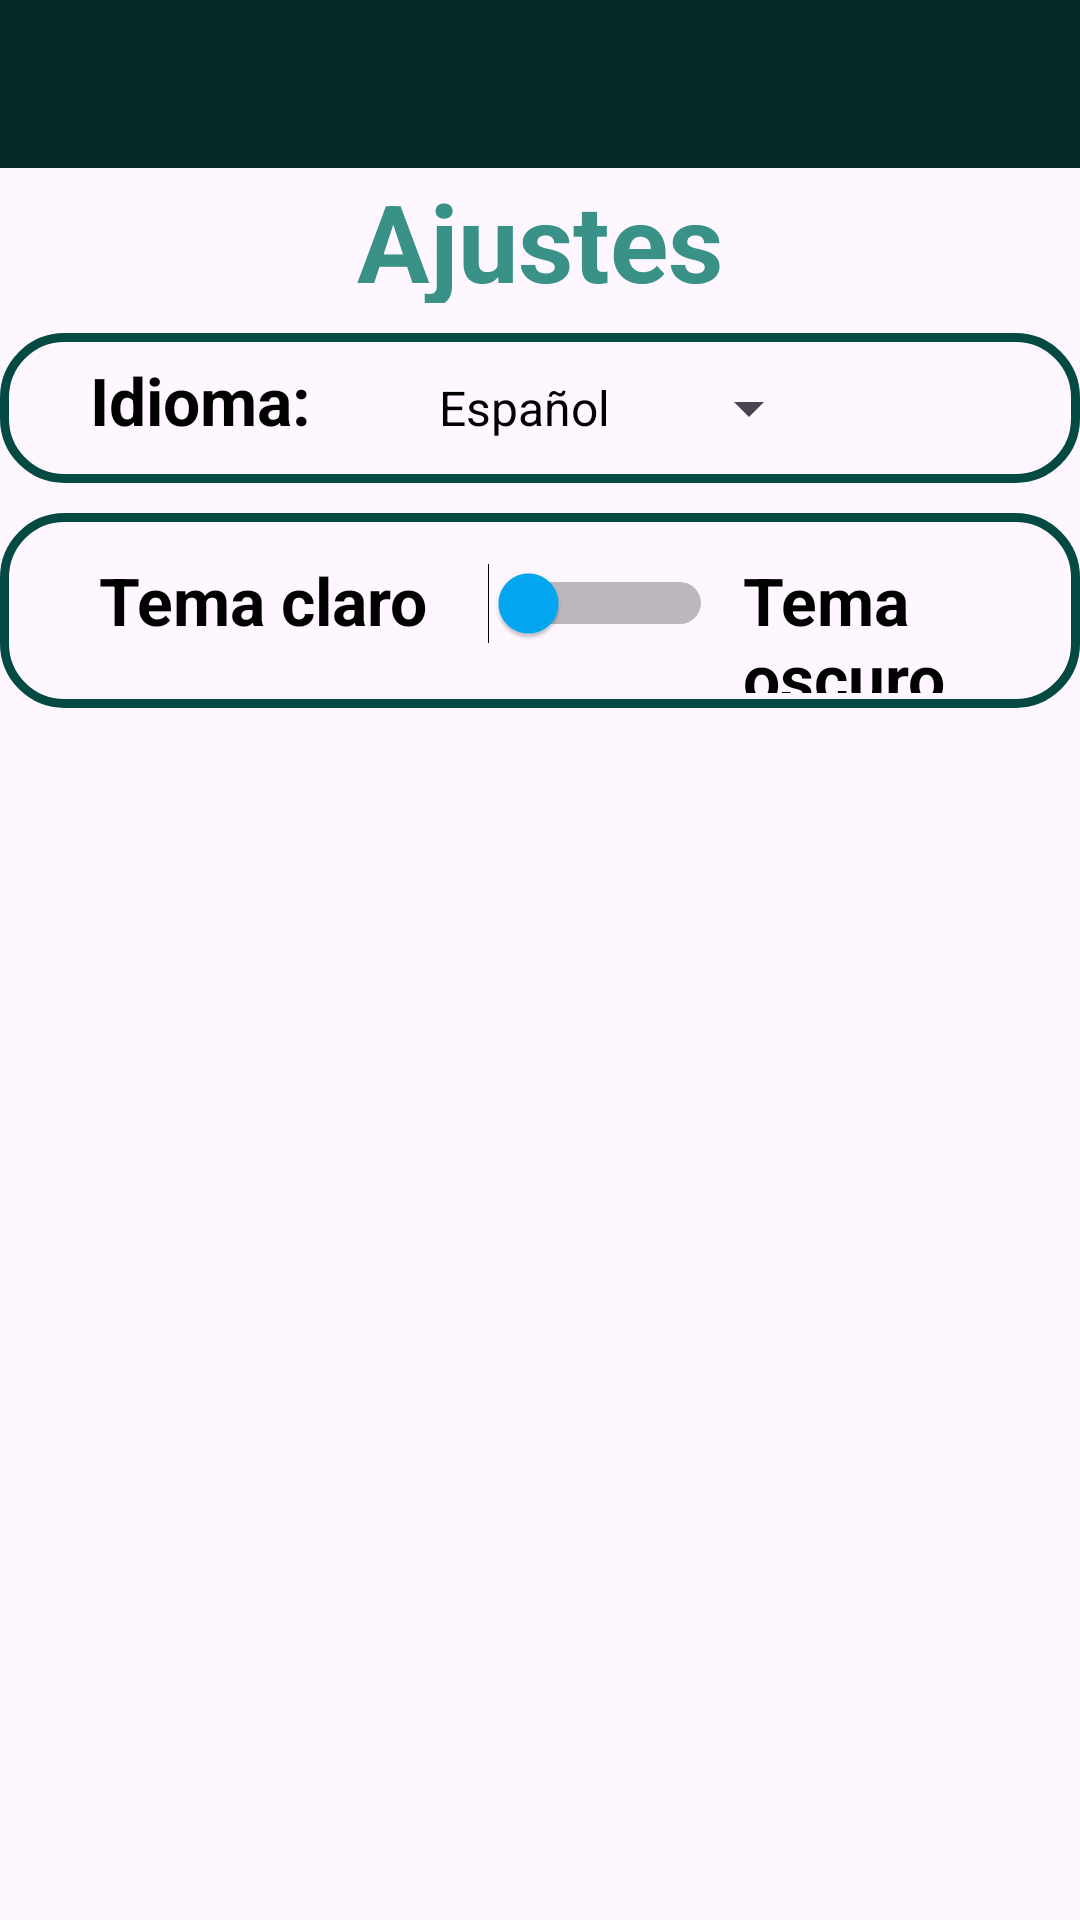

Android layout source for this screen:
<!-- AndroidManifest.xml: application theme Theme.Padinfo -->
<!-- res/layout/fragment_settings.xml -->
<?xml version="1.0" encoding="utf-8"?>
<androidx.drawerlayout.widget.DrawerLayout xmlns:android="http://schemas.android.com/apk/res/android"
    xmlns:tools="http://schemas.android.com/tools"
    android:id="@+id/drawer_layout_settings"
    android:layout_width="match_parent"
    android:layout_height="match_parent"
    xmlns:app="http://schemas.android.com/apk/res-auto"
    tools:context=".Fragments.SettingsFragment">

   <LinearLayout
        android:layout_width="match_parent"
        android:layout_height="match_parent"
        android:orientation="vertical" >

       <androidx.appcompat.widget.Toolbar
           android:id="@+id/toolbar_settings"
           android:layout_width="match_parent"
           android:layout_height="56dp"
           android:elevation="4dp"
           android:background="@color/green_dark"
           android:theme="@style/ThemeOverlay.AppCompat.Dark.ActionBar"
           app:popupTheme="@style/ThemeOverlay.AppCompat.Light"/>

        

        <TextView
            android:id="@+id/txtSettings"
            android:layout_width="match_parent"
            android:layout_height="45dp"
            android:textSize="36sp"
            android:textColor="@color/green_light"
            android:textStyle="bold"
            android:textAlignment="center"
            android:text="@string/settings" />

        <LinearLayout
            android:layout_width="match_parent"
            android:layout_height="wrap_content"
            android:layout_gravity="center_vertical"
            android:layout_marginTop="10dp"
            android:background="@drawable/custom_edit_text"
            android:orientation="horizontal">

            <TextView
                android:layout_width="wrap_content"
                android:layout_height="wrap_content"
                android:text="@string/language"
                android:layout_marginStart="30dp"
                android:textSize="22sp"
                android:textStyle="bold"/>

            <Spinner
                android:id="@+id/spinnerLanguages"
                android:layout_width="150dp"
                android:layout_height="50dp"
                android:entries="@array/languages"
                android:layout_marginStart="20dp"
                android:textAlignment="center" />

        </LinearLayout>

        <LinearLayout
            android:layout_width="match_parent"
            android:layout_height="wrap_content"
            android:layout_gravity="center_vertical"
            android:layout_marginTop="10dp"
            android:padding="5dp"
            android:background="@drawable/custom_edit_text"
            android:orientation="horizontal">

            <TextView
                android:layout_width="wrap_content"
                android:layout_height="wrap_content"
                android:text="@string/lightTheme"
                android:layout_marginStart="28dp"
                android:textSize="22sp"
                android:textStyle="bold"/>

            <Switch
                android:id="@+id/switchTheme"
                android:layout_width="wrap_content"
                android:layout_height="50dp"
                android:thumbTint="#03A9F4"
                android:trackTint="#000000"
                android:paddingStart="20dp"
                android:paddingEnd="10dp"
                android:textSize="20sp"
                android:textStyle="bold"
                android:switchMinWidth="75dp"
                tools:ignore="UseSwitchCompatOrMaterialXml" />

            <TextView
                android:layout_width="wrap_content"
                android:layout_height="wrap_content"
                android:text="@string/darkTheme"
                android:textSize="22sp"
                android:textStyle="bold"/>

        </LinearLayout>

    </LinearLayout>

    <com.google.android.material.navigation.NavigationView
        android:id="@+id/nav_view_settings"
        android:layout_width="wrap_content"
        android:layout_height="match_parent"
        android:layout_gravity="start"
        app:headerLayout="@layout/nav_header"
        app:itemIconTint="@color/green_dark"
        app:itemTextColor="@color/green_dark" />

</androidx.drawerlayout.widget.DrawerLayout>
<!-- res/layout/nav_header.xml (included above) -->
<?xml version="1.0" encoding="utf-8"?>
<LinearLayout xmlns:android="http://schemas.android.com/apk/res/android"
    xmlns:app="http://schemas.android.com/apk/res-auto"
    android:layout_width="match_parent"
    android:layout_height="270dp"
    android:gravity="bottom"
    android:orientation="vertical"
    android:padding="16dp"
    android:theme="@style/BottomNavigation">

    <com.google.android.material.imageview.ShapeableImageView
        android:id="@+id/img_profile_nav_menu"
        android:layout_width="120dp"
        android:layout_height="120dp"
        android:padding="5dp"
        android:scaleType="fitXY"
        app:shapeAppearanceOverlay="@style/roundedImageViewRounded"
        app:srcCompat="@drawable/padinfo_logo"
        app:strokeColor="@color/green_avocado"
        app:strokeWidth="4dp" />

    <TextView
        android:id="@+id/usuario_nav_header"
        android:layout_width="wrap_content"
        android:layout_height="wrap_content"
        android:layout_marginTop="15dp"
        android:text="@string/nombreTxt"
        android:textColor="@color/green_light_2"
        android:textStyle="bold" />

    <TextView
        android:id="@+id/email_nav_header"
        android:layout_width="wrap_content"
        android:layout_height="wrap_content"
        android:layout_marginTop="5dp"
        android:layout_marginBottom="16dp"
        android:text="@string/emailTxt"
        android:textColor="@color/green_light_2"
        android:textSize="14sp" />

</LinearLayout>
<!-- resources referenced by this layout -->
<resources>
  <string-array name="languages">
          <item>Español</item>
          <item>Inglés</item>
      </string-array>
  <color name="green_avocado">#8BC34A</color>
  <color name="green_dark">#062925</color>
  <color name="green_light">#3a9188</color>
  <color name="green_light_2">#b8e1dd</color>
  <!-- drawable custom_edit_text (drawable) -->
  <?xml version="1.0" encoding="utf-8"?>
  <shape xmlns:android="http://schemas.android.com/apk/res/android"
      android:shape="rectangle">
      <stroke
          android:width="3dp"
          android:color="@color/stroke_color" />
      <corners
          android:radius="20dp" />
  </shape>
  <!-- drawable padinfo_logo: png bitmap (drawable, 12123 bytes) -->
  <string name="darkTheme">Tema oscuro</string>
  <string name="emailTxt">Email</string>
  <string name="language">Idioma:</string>
  <string name="lightTheme">Tema claro</string>
  <string name="mantenimiento">En mantenimiento</string>
  <string name="nombreTxt">Nombre</string>
  <string name="settings">Ajustes</string>
  <style name="BottomNavigation">
          <item name="android:background">@color/green_dark</item>
          <item name="itemIconTint">@color/green_normal_2</item>
          <item name="itemTextColor">@color/green_normal_2</item>
      </style>
  <style name="roundedImageViewRounded">
          <item name="cornerFamily">rounded</item>
          <item name="cornerSize">50%</item>
      </style>
  <style name="Theme.Padinfo" parent="Base.Theme.Padinfo" />
  <color name="stroke_color">@color/green_normal</color>
  <color name="green_normal_2">#4CAF50</color>
  <style name="Base.Theme.Padinfo" parent="Theme.Material3.DayNight.NoActionBar">
          
          <item name="android:textColor">@color/black</item>
          <item name="android:textColorHint">@color/grey_hint</item>
          <item name="android:textColorHighlight">@color/red</item>
          
          
          <item name="colorPrimary">@color/green_normal</item>
          <item name="colorPrimaryVariant">@color/green_dark</item>
          <item name="colorOnPrimary">@color/white</item>
  
          
          <item name="colorSecondary">@color/teal_200</item>
          <item name="colorSecondaryVariant">@color/teal_700</item>
          <item name="colorOnSecondary">@color/black</item>
  
          
          <item name="android:statusBarColor" tools:targetAPI="l">?attr/colorPrimaryVariant</item>
  
          
      </style>
  <color name="green_normal">#044a42</color>
  <color name="black">#000000</color>
  <color name="grey_hint">#353535</color>
  <color name="red">#FF0000</color>
  <color name="white">#FFFFFF</color>
  <color name="teal_200">#FF03DAC5</color>
  <color name="teal_700">#FF018786</color>
</resources>
